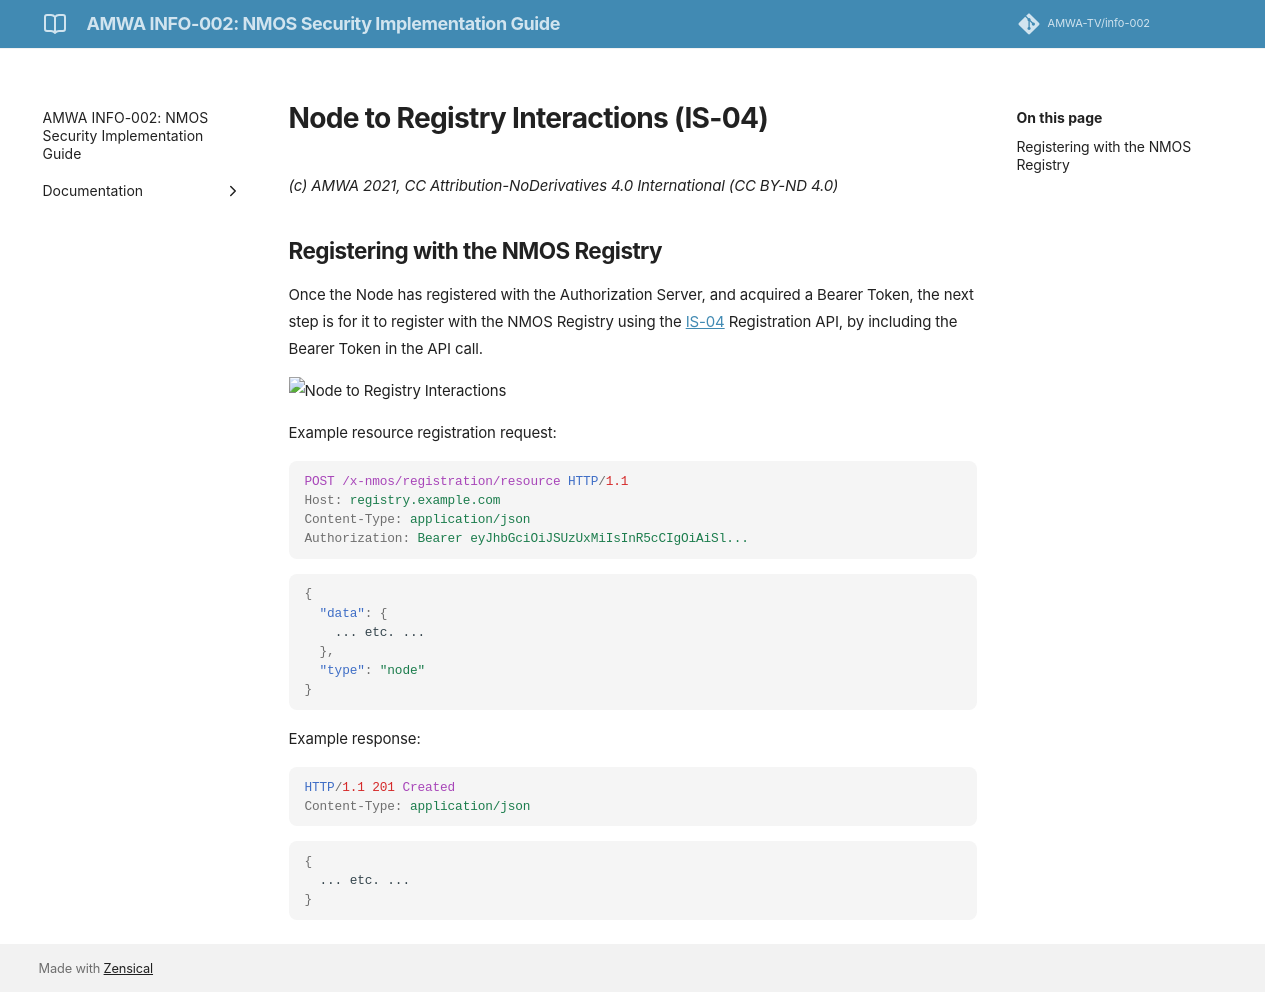

repository: AMWA-TV/info-002 · page: latest/Node to Registry Interactions (IS-04)/index.html · generator: jekyll

# Node to Registry Interactions (IS-04)
_(c) AMWA 2021, CC Attribution-NoDerivatives 4.0 International (CC BY-ND 4.0)_

## Registering with the NMOS Registry
Once the Node has registered with the Authorization Server, and acquired a Bearer Token, the next step is for it to register with the NMOS Registry using the [IS-04](https://specs.amwa.tv/is-04/releases/v1.3/docs/1.0._Overview.html) Registration API, by including the Bearer Token in the API call.

![Node to Registry Interactions](../docs/images/node_to_registry.png)

Example resource registration request:

```http
POST /x-nmos/registration/resource HTTP/1.1
Host: registry.example.com
Content-Type: application/json
Authorization: Bearer eyJhbGciOiJSUzUxMiIsInR5cCIgOiAiSl...
```
```json
{
  "data": {
    ... etc. ...
  },
  "type": "node"
}
```

Example response:

```http
HTTP/1.1 201 Created
Content-Type: application/json
```
```json
{
  ... etc. ...
}
```
